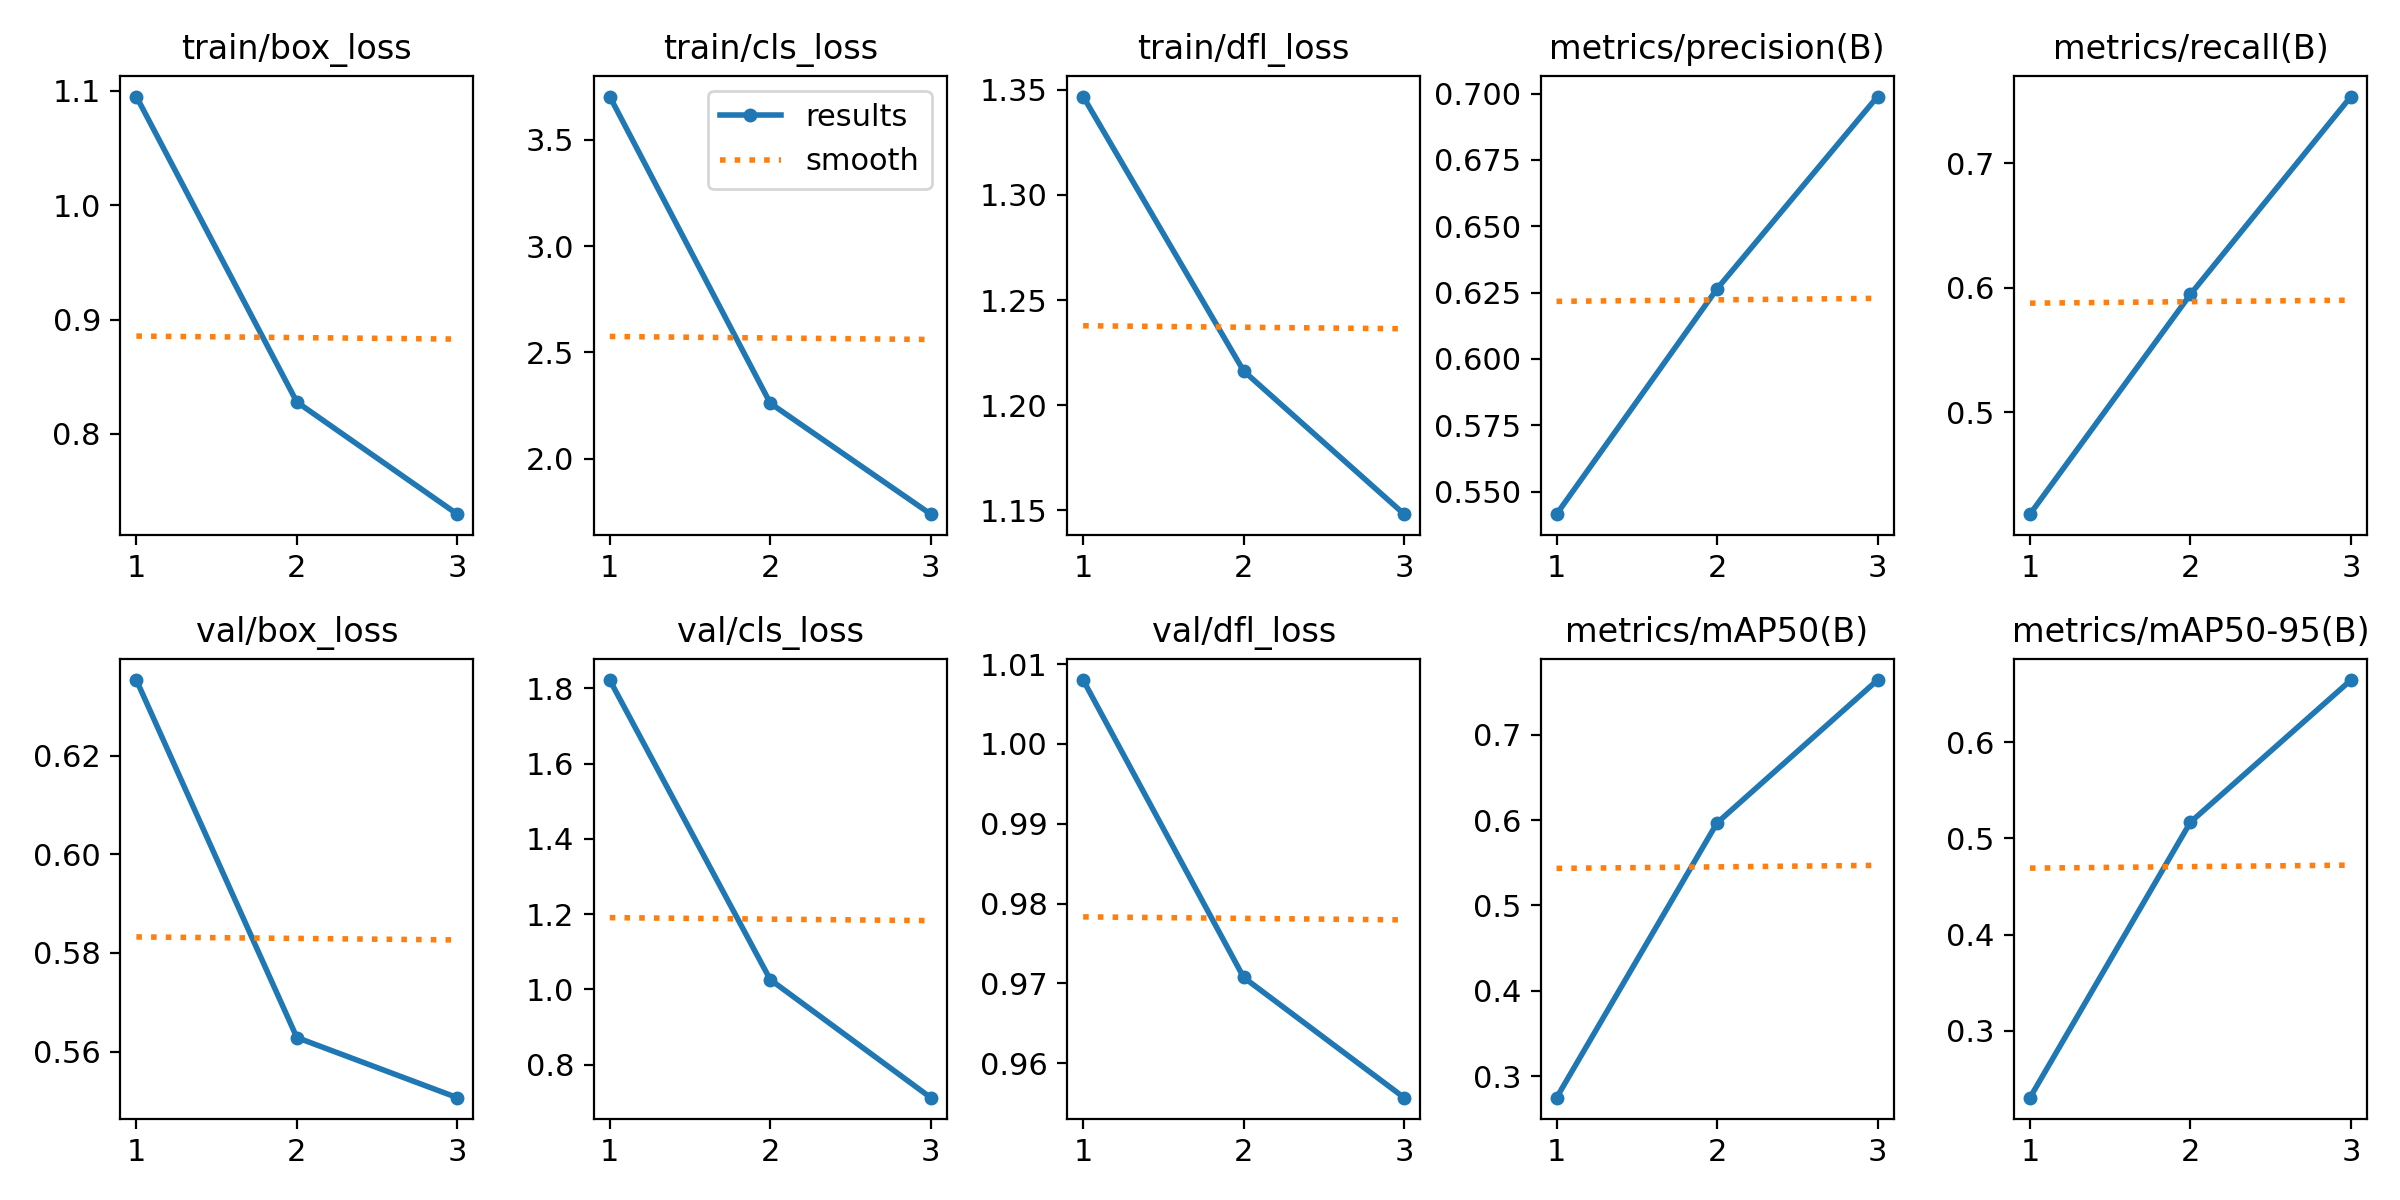

The data file committed next to this chart (first rows):
epoch, time, train/box_loss, train/cls_loss, train/dfl_loss, metrics/precision(B), metrics/recall(B), metrics/mAP50(B), metrics/mAP50-95(B), val/box_loss, val/cls_loss, val/dfl_loss, lr/pg0, lr/pg1, lr/pg2
1, 59.18, 1.095, 3.704, 1.347, 0.5415, 0.4179, 0.2749, 0.2306, 0.6353, 1.822, 1.008, 7.08345e-05, 7.08345e-05, 7.08345e-05
2, 121.5, 0.8279, 2.26, 1.216, 0.6264, 0.5947, 0.5968, 0.5169, 0.5628, 1.026, 0.9707, 9.50291e-05, 9.50291e-05, 9.50291e-05
3, 184, 0.7298, 1.738, 1.148, 0.6989, 0.7537, 0.7641, 0.6646, 0.5506, 0.7121, 0.9557, 7.23637e-05, 7.23637e-05, 7.23637e-05
